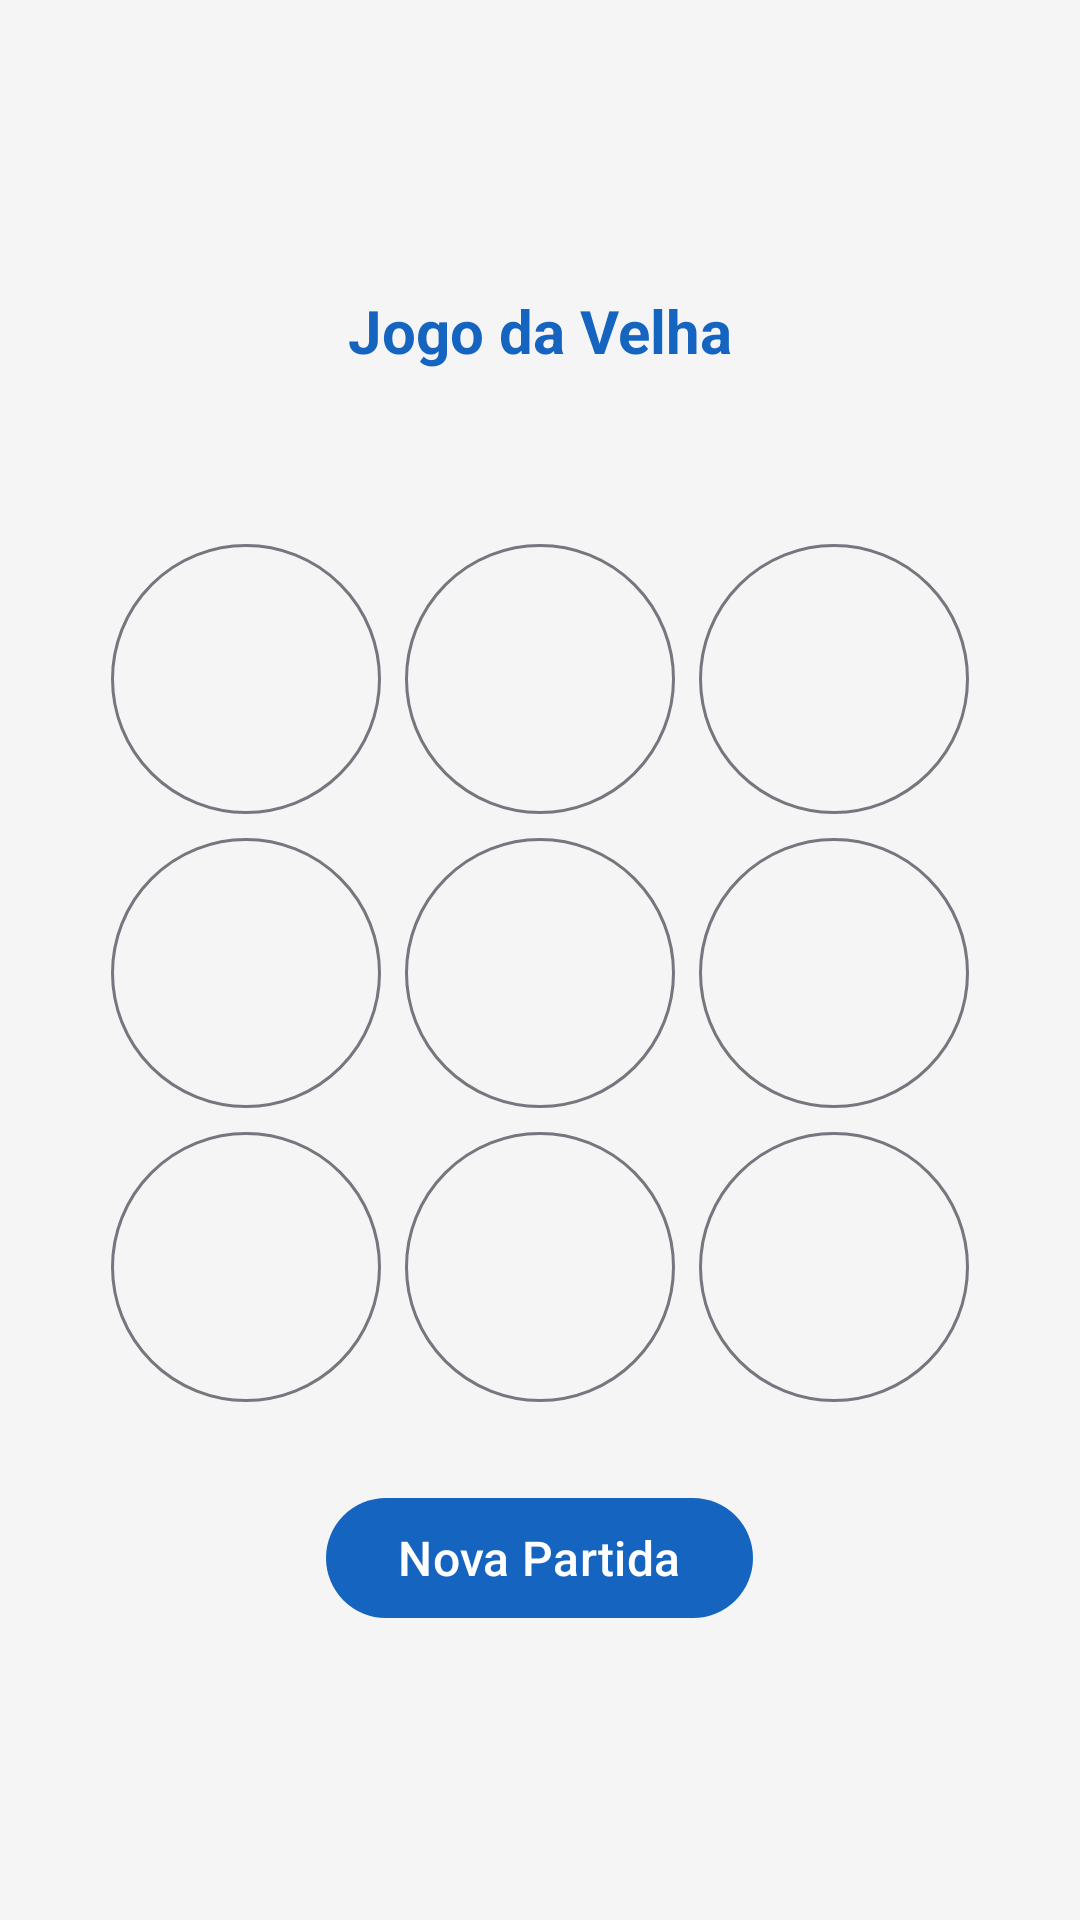

Reconstruct the res/layout file that produces this screen, plus the resources it refers to.
<!-- AndroidManifest.xml: application theme Theme.AppHub -->
<!-- res/layout/activity_jogo_da_velha.xml -->
<?xml version="1.0" encoding="utf-8"?>
<ScrollView xmlns:android="http://schemas.android.com/apk/res/android"
    android:id="@+id/jogoDaVelhaScrollView"
    android:layout_width="match_parent"
    android:layout_height="match_parent"
    android:fillViewport="true">
    <LinearLayout xmlns:android="http://schemas.android.com/apk/res/android"
        xmlns:app="http://schemas.android.com/apk/res-auto"
        android:layout_width="match_parent"
        android:layout_height="match_parent"
        android:orientation="vertical"
        android:gravity="center"
        android:padding="@dimen/padding_large">

        
        <TextView
            android:id="@+id/txtStatus"
            android:layout_width="wrap_content"
            android:layout_height="wrap_content"
            android:text="@string/titulo_velha"
            android:textSize="@dimen/velha_status_size"
            android:textStyle="bold"
            android:textColor="@color/hub_primary"
            android:layout_marginBottom="@dimen/margin_small" />

        
        <TextView
            android:id="@+id/txtPlacar"
            android:layout_width="wrap_content"
            android:layout_height="wrap_content"
            android:textSize="@dimen/text_subtitle"
            android:textColor="@color/hub_text_secondary_light"
            android:layout_marginBottom="@dimen/margin_large" />

        
        <GridLayout
            android:id="@+id/gridTabuleiro"
            android:layout_width="wrap_content"
            android:layout_height="wrap_content"
            android:columnCount="3"
            android:rowCount="3"
            android:layout_marginBottom="@dimen/margin_large">

            
            <com.google.android.material.button.MaterialButton
                android:id="@+id/cell00"
                style="@style/Widget.Material3.Button.OutlinedButton"
                android:layout_width="@dimen/velha_cell_size"
                android:layout_height="@dimen/velha_cell_size"
                android:textSize="@dimen/velha_symbol_size"
                android:textStyle="bold"
                android:insetTop="0dp"
                android:insetBottom="0dp"
                android:padding="0dp"
                android:layout_row="0"
                android:layout_column="0"
                android:layout_margin="4dp" />

            <com.google.android.material.button.MaterialButton
                android:id="@+id/cell01"
                style="@style/Widget.Material3.Button.OutlinedButton"
                android:layout_width="@dimen/velha_cell_size"
                android:layout_height="@dimen/velha_cell_size"
                android:textSize="@dimen/velha_symbol_size"
                android:textStyle="bold"
                android:insetTop="0dp"
                android:insetBottom="0dp"
                android:padding="0dp"
                android:layout_row="0"
                android:layout_column="1"
                android:layout_margin="4dp" />

            <com.google.android.material.button.MaterialButton
                android:id="@+id/cell02"
                style="@style/Widget.Material3.Button.OutlinedButton"
                android:layout_width="@dimen/velha_cell_size"
                android:layout_height="@dimen/velha_cell_size"
                android:textSize="@dimen/velha_symbol_size"
                android:textStyle="bold"
                android:insetTop="0dp"
                android:insetBottom="0dp"
                android:padding="0dp"
                android:layout_row="0"
                android:layout_column="2"
                android:layout_margin="4dp" />

            
            <com.google.android.material.button.MaterialButton
                android:id="@+id/cell10"
                style="@style/Widget.Material3.Button.OutlinedButton"
                android:layout_width="@dimen/velha_cell_size"
                android:layout_height="@dimen/velha_cell_size"
                android:textSize="@dimen/velha_symbol_size"
                android:textStyle="bold"
                android:insetTop="0dp"
                android:insetBottom="0dp"
                android:padding="0dp"
                android:layout_row="1"
                android:layout_column="0"
                android:layout_margin="4dp" />

            <com.google.android.material.button.MaterialButton
                android:id="@+id/cell11"
                style="@style/Widget.Material3.Button.OutlinedButton"
                android:layout_width="@dimen/velha_cell_size"
                android:layout_height="@dimen/velha_cell_size"
                android:textSize="@dimen/velha_symbol_size"
                android:textStyle="bold"
                android:insetTop="0dp"
                android:insetBottom="0dp"
                android:padding="0dp"
                android:layout_row="1"
                android:layout_column="1"
                android:layout_margin="4dp" />

            <com.google.android.material.button.MaterialButton
                android:id="@+id/cell12"
                style="@style/Widget.Material3.Button.OutlinedButton"
                android:layout_width="@dimen/velha_cell_size"
                android:layout_height="@dimen/velha_cell_size"
                android:textSize="@dimen/velha_symbol_size"
                android:textStyle="bold"
                android:insetTop="0dp"
                android:insetBottom="0dp"
                android:padding="0dp"
                android:layout_row="1"
                android:layout_column="2"
                android:layout_margin="4dp" />

            
            <com.google.android.material.button.MaterialButton
                android:id="@+id/cell20"
                style="@style/Widget.Material3.Button.OutlinedButton"
                android:layout_width="@dimen/velha_cell_size"
                android:layout_height="@dimen/velha_cell_size"
                android:textSize="@dimen/velha_symbol_size"
                android:textStyle="bold"
                android:insetTop="0dp"
                android:insetBottom="0dp"
                android:padding="0dp"
                android:layout_row="2"
                android:layout_column="0"
                android:layout_margin="4dp" />

            <com.google.android.material.button.MaterialButton
                android:id="@+id/cell21"
                style="@style/Widget.Material3.Button.OutlinedButton"
                android:layout_width="@dimen/velha_cell_size"
                android:layout_height="@dimen/velha_cell_size"
                android:textSize="@dimen/velha_symbol_size"
                android:textStyle="bold"
                android:insetTop="0dp"
                android:insetBottom="0dp"
                android:padding="0dp"
                android:layout_row="2"
                android:layout_column="1"
                android:layout_margin="4dp" />

            <com.google.android.material.button.MaterialButton
                android:id="@+id/cell22"
                style="@style/Widget.Material3.Button.OutlinedButton"
                android:layout_width="@dimen/velha_cell_size"
                android:layout_height="@dimen/velha_cell_size"
                android:textSize="@dimen/velha_symbol_size"
                android:textStyle="bold"
                android:insetTop="0dp"
                android:insetBottom="0dp"
                android:padding="0dp"
                android:layout_row="2"
                android:layout_column="2"
                android:layout_margin="4dp" />

        </GridLayout>

        
        <com.google.android.material.button.MaterialButton
            android:id="@+id/btnReiniciar"
            android:layout_width="wrap_content"
            android:layout_height="wrap_content"
            android:text="@string/velha_reiniciar"
            android:textSize="@dimen/text_button" />

    </LinearLayout>
</ScrollView>
<!-- resources referenced by this layout -->
<resources>
  <color name="hub_primary">#FF1565C0</color>
  <color name="hub_text_secondary_light">#FF757575</color>
  <dimen name="margin_large">24dp</dimen>
  <dimen name="margin_small">8dp</dimen>
  <dimen name="padding_large">24dp</dimen>
  <dimen name="text_button">16sp</dimen>
  <dimen name="text_subtitle">16sp</dimen>
  <dimen name="velha_cell_size">90dp</dimen>
  <dimen name="velha_status_size">20sp</dimen>
  <dimen name="velha_symbol_size">36sp</dimen>
  <string name="titulo_velha">Jogo da Velha</string>
  <string name="velha_reiniciar">Nova Partida</string>
  <style name="Theme.AppHub" parent="Base.Theme.AppHub" />
  <style name="Base.Theme.AppHub" parent="Theme.Material3.DayNight.NoActionBar">
          <item name="colorPrimary">@color/hub_primary</item>
          <item name="colorPrimaryDark">@color/hub_primary_dark</item>
          <item name="colorAccent">@color/hub_accent</item>
          <item name="android:statusBarColor">@android:color/transparent</item>
          <item name="android:navigationBarColor">@android:color/transparent</item>
          <item name="android:windowBackground">@color/hub_background_light</item>
      </style>
  <color name="hub_primary_dark">#FF0D47A1</color>
  <color name="hub_accent">#FF42A5F5</color>
  <color name="hub_background_light">#FFF5F5F5</color>
</resources>
